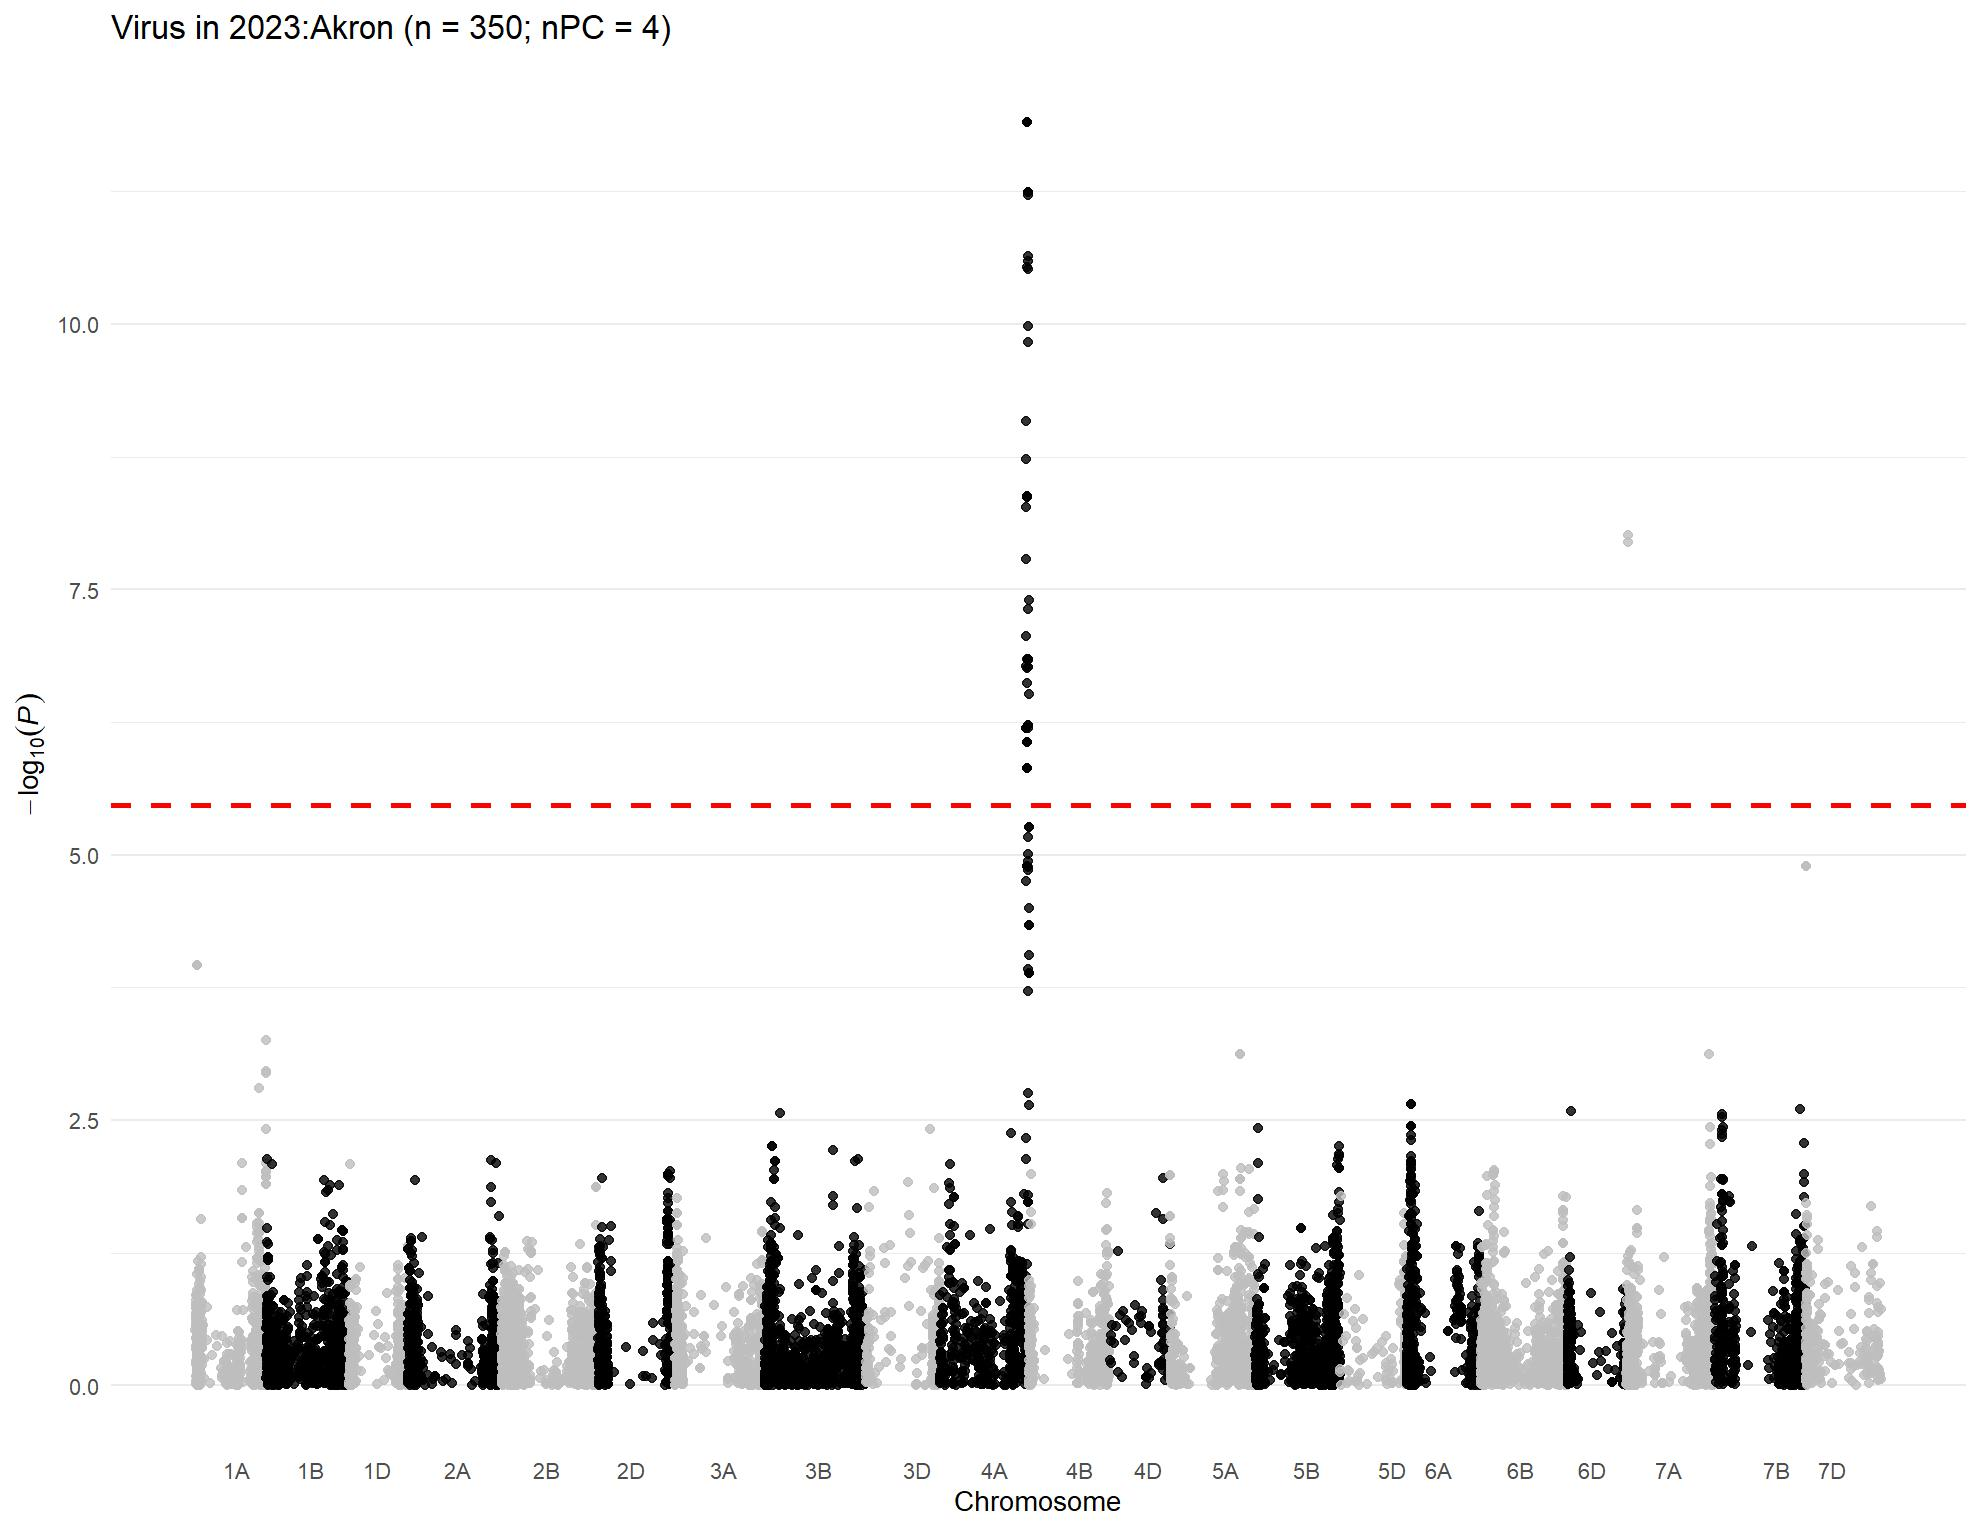

Data behind this chart, as committed beside it:
, trait, chr, chr_wheat, variant.id, snp_id, pos, n.obs, freq, MAC, Score, Score.SE, Score.Stat, Score.pval, neg_log_pval, Est, Est.SE, PVE, break_bft
1, 2023:Akron, 1, 1A, 2, S1A_1195489, 1195489, 329, 0.6064, 259, 21.1, 20.41, 1.034, 0.3012, 0.5211, 0.05065, 0.04899, 0.003299, 0
2, 2023:Akron, 1, 1A, 7, S1A_4781815, 4781815, 329, 0.2021, 133, -18.25, 15.35, -1.189, 0.2346, 0.6297, -0.07741, 0.06513, 0.00436, 0
3, 2023:Akron, 1, 1A, 8, S1A_4929734, 4929734, 329, 0.4225, 278, -13.34, 17.98, -0.742, 0.4581, 0.3391, -0.04128, 0.05562, 0.001699, 0
4, 2023:Akron, 1, 1A, 9, S1A_4968161, 4968161, 329, 0.1641, 108, -17.02, 14.61, -1.165, 0.2439, 0.6128, -0.07977, 0.06845, 0.004191, 0
5, 2023:Akron, 1, 1A, 10, S1A_4968173, 4968173, 329, 0.3754, 247, -9.535, 19.62, -0.486, 0.627, 0.2027, -0.02477, 0.05096, 0.0007289, 0
6, 2023:Akron, 1, 1A, 11, S1A_5197982, 5197982, 329, 0.1869, 123, -20.31, 14.82, -1.37, 0.1706, 0.768, -0.09246, 0.06748, 0.005795, 0
7, 2023:Akron, 1, 1A, 12, S1A_5198010, 5198010, 329, 0.1869, 123, -20.31, 14.82, -1.37, 0.1706, 0.768, -0.09246, 0.06748, 0.005795, 0
8, 2023:Akron, 1, 1A, 13, S1A_5243796, 5243796, 329, 0.1884, 124, -19.08, 14.33, -1.332, 0.1829, 0.7377, -0.09295, 0.0698, 0.005474, 0
9, 2023:Akron, 1, 1A, 14, S1A_5243818, 5243818, 329, 0.1869, 123, -17.81, 14.4, -1.237, 0.2162, 0.6651, -0.08586, 0.06943, 0.00472, 0
10, 2023:Akron, 1, 1A, 15, S1A_5915099, 5915099, 329, 0.1018, 67, -2.905, 12.31, -0.236, 0.8134, 0.08968, -0.01917, 0.08124, 0.0001719, 0
11, 2023:Akron, 1, 1A, 16, S1A_6190910, 6190910, 329, 0.07295, 48, -9.242, 11.53, -0.8016, 0.4228, 0.3739, -0.06952, 0.08673, 0.001983, 0
12, 2023:Akron, 1, 1A, 17, S1A_7557771, 7557771, 329, 0.1231, 81, -16.69, 13.2, -1.264, 0.2061, 0.686, -0.09579, 0.07576, 0.004935, 0
13, 2023:Akron, 1, 1A, 19, S1A_8561584, 8561584, 329, 0.5881, 271, 27.15, 19.23, 1.412, 0.158, 0.8013, 0.07342, 0.05201, 0.006152, 0
14, 2023:Akron, 1, 1A, 20, S1A_8616489, 8616489, 329, 0.8967, 68, 0.3298, 12.15, 0.02714, 0.9784, 0.009505, 0.002233, 0.08229, 2.27266878356767e-06, 0
15, 2023:Akron, 1, 1A, 21, S1A_8619460, 8619460, 329, 0.2918, 192, -25.15, 19.12, -1.316, 0.1883, 0.7252, -0.06882, 0.05231, 0.005343, 0
16, 2023:Akron, 1, 1A, 25, S1A_9593887, 9593887, 329, 0.3116, 205, -1.947, 18, -0.1082, 0.9139, 0.03911, -0.006008, 0.05555, 3.61039422195407e-05, 0
17, 2023:Akron, 1, 1A, 26, S1A_9634576, 9634576, 329, 0.3116, 205, -19.69, 17.99, -1.094, 0.2739, 0.5624, -0.06081, 0.05558, 0.003694, 0
18, 2023:Akron, 1, 1A, 27, S1A_10055204, 10055204, 329, 0.07143, 47, 12.14, 10.9, 1.113, 0.2657, 0.5755, 0.1021, 0.09171, 0.003823, 0
19, 2023:Akron, 1, 1A, 28, S1A_10606176, 10606176, 329, 0.4195, 276, -16.05, 17.34, -0.9257, 0.3546, 0.4502, -0.0534, 0.05769, 0.002645, 0
20, 2023:Akron, 1, 1A, 29, S1A_10606184, 10606184, 329, 0.4316, 284, -25.94, 17.65, -1.47, 0.1416, 0.849, -0.08329, 0.05667, 0.006668, 0
21, 2023:Akron, 1, 1A, 30, S1A_10606210, 10606210, 329, 0.4195, 276, -16.05, 17.34, -0.9257, 0.3546, 0.4502, -0.0534, 0.05769, 0.002645, 0
22, 2023:Akron, 1, 1A, 31, S1A_10935582, 10935582, 329, 0.4058, 267, -9.271, 17.38, -0.5335, 0.5937, 0.2265, -0.03071, 0.05755, 0.0008786, 0
23, 2023:Akron, 1, 1A, 33, S1A_11341749, 11341749, 329, 0.4438, 292, -14.49, 17.63, -0.822, 0.4111, 0.3861, -0.04662, 0.05672, 0.002085, 0
24, 2023:Akron, 1, 1A, 35, S1A_11343021, 11343021, 329, 0.4119, 271, -5.042, 17, -0.2967, 0.7667, 0.1154, -0.01746, 0.05884, 0.0002716, 0
25, 2023:Akron, 1, 1A, 38, S1A_11579702, 11579702, 329, 0.1657, 109, -4.178, 16.44, -0.254, 0.7995, 0.0972, -0.01545, 0.06081, 0.0001992, 0
26, 2023:Akron, 1, 1A, 39, S1A_11579708, 11579708, 329, 0.06079, 40, -10.13, 10.85, -0.9337, 0.3504, 0.4554, -0.08609, 0.0922, 0.002691, 0
27, 2023:Akron, 1, 1A, 40, S1A_11579715, 11579715, 329, 0.06079, 40, -10.13, 10.85, -0.9337, 0.3504, 0.4554, -0.08609, 0.0922, 0.002691, 0
28, 2023:Akron, 1, 1A, 41, S1A_11583220, 11583220, 329, 0.4043, 266, -16.92, 17.14, -0.9869, 0.3237, 0.4899, -0.05757, 0.05833, 0.003006, 0
29, 2023:Akron, 1, 1A, 42, S1A_11585247, 11585247, 329, 0.3997, 263, -13.25, 17.01, -0.779, 0.436, 0.3605, -0.04578, 0.05878, 0.001873, 0
30, 2023:Akron, 1, 1A, 43, S1A_11592514, 11592514, 329, 0.4134, 272, -9.109, 16.83, -0.5413, 0.5883, 0.2304, -0.03216, 0.05942, 0.0009042, 0
31, 2023:Akron, 1, 1A, 44, S1A_11774650, 11774650, 329, 0.05167, 34, -6.702, 9.781, -0.6852, 0.4932, 0.307, -0.07005, 0.1022, 0.001449, 0
32, 2023:Akron, 1, 1A, 45, S1A_11774661, 11774661, 329, 0.4407, 290, -23.17, 17.07, -1.357, 0.1748, 0.7575, -0.07948, 0.05857, 0.005684, 0
33, 2023:Akron, 1, 1A, 46, S1A_11774667, 11774667, 329, 0.3891, 256, -16.47, 16.53, -0.9963, 0.3191, 0.4961, -0.06028, 0.0605, 0.003064, 0
34, 2023:Akron, 1, 1A, 47, S1A_11790356, 11790356, 329, 0.3982, 262, -11.48, 16.81, -0.683, 0.4946, 0.3057, -0.04064, 0.0595, 0.00144, 0
35, 2023:Akron, 1, 1A, 48, S1A_11790370, 11790370, 329, 0.4635, 305, -20.62, 17.64, -1.169, 0.2424, 0.6154, -0.06626, 0.05669, 0.004217, 0
36, 2023:Akron, 1, 1A, 49, S1A_11790390, 11790390, 329, 0.05623, 37, -9.749, 10.42, -0.9356, 0.3495, 0.4566, -0.08978, 0.09597, 0.002701, 0
37, 2023:Akron, 1, 1A, 50, S1A_11790449, 11790449, 329, 0.459, 302, -25.76, 16.86, -1.528, 0.1266, 0.8976, -0.09059, 0.0593, 0.007203, 0
38, 2023:Akron, 1, 1A, 51, S1A_11992309, 11992309, 329, 0.4043, 266, -19.97, 16.58, -1.204, 0.2285, 0.6411, -0.07263, 0.06031, 0.004476, 0
39, 2023:Akron, 1, 1A, 53, S1A_11994504, 11994504, 329, 0.05319, 35, -2.874, 9.937, -0.2893, 0.7724, 0.1122, -0.02911, 0.1006, 0.0002583, 0
40, 2023:Akron, 1, 1A, 54, S1A_11994526, 11994526, 329, 0.4468, 294, -25.4, 17.21, -1.476, 0.1399, 0.854, -0.08577, 0.05811, 0.006724, 0
41, 2023:Akron, 1, 1A, 55, S1A_11994562, 11994562, 329, 0.4119, 271, -2.22, 16.68, -0.1331, 0.8941, 0.04861, -0.007983, 0.05997, 5.46887321206255e-05, 0
42, 2023:Akron, 1, 1A, 56, S1A_12127733, 12127733, 329, 0.3936, 259, -13.49, 16.47, -0.8193, 0.4126, 0.3844, -0.04975, 0.06072, 0.002072, 0
43, 2023:Akron, 1, 1A, 57, S1A_12463822, 12463822, 329, 0.05015, 33, -6.531, 9.673, -0.6752, 0.4995, 0.3014, -0.06981, 0.1034, 0.001407, 0
44, 2023:Akron, 1, 1A, 58, S1A_12595515, 12595515, 329, 0.3906, 257, -15.89, 16.41, -0.9683, 0.3329, 0.4777, -0.05901, 0.06094, 0.002894, 0
45, 2023:Akron, 1, 1A, 59, S1A_12595543, 12595543, 329, 0.4726, 311, -18.17, 17.74, -1.024, 0.3058, 0.5146, -0.05772, 0.05636, 0.003237, 0
46, 2023:Akron, 1, 1A, 60, S1A_12596201, 12596201, 329, 0.05623, 37, -9.493, 10.26, -0.925, 0.3549, 0.4498, -0.09014, 0.09744, 0.002641, 0
47, 2023:Akron, 1, 1A, 61, S1A_12596204, 12596204, 329, 0.3997, 263, -11.2, 16.47, -0.6797, 0.4967, 0.3039, -0.04127, 0.06071, 0.001426, 0
48, 2023:Akron, 1, 1A, 62, S1A_12596219, 12596219, 329, 0.3997, 263, -11.2, 16.47, -0.6797, 0.4967, 0.3039, -0.04127, 0.06071, 0.001426, 0
49, 2023:Akron, 1, 1A, 63, S1A_12596245, 12596245, 329, 0.3982, 262, -23.04, 16.63, -1.386, 0.1659, 0.7803, -0.08333, 0.06014, 0.005926, 0
50, 2023:Akron, 1, 1A, 64, S1A_12596255, 12596255, 329, 0.05015, 33, -9.923, 9.627, -1.031, 0.3027, 0.519, -0.1071, 0.1039, 0.003279, 0
51, 2023:Akron, 1, 1A, 65, S1A_12596278, 12596278, 329, 0.05015, 33, -9.923, 9.627, -1.031, 0.3027, 0.519, -0.1071, 0.1039, 0.003279, 0
52, 2023:Akron, 1, 1A, 66, S1A_12596283, 12596283, 329, 0.3982, 262, -23.04, 16.63, -1.386, 0.1659, 0.7803, -0.08333, 0.06014, 0.005926, 0
53, 2023:Akron, 1, 1A, 67, S1A_12596291, 12596291, 329, 0.05015, 33, -9.923, 9.627, -1.031, 0.3027, 0.519, -0.1071, 0.1039, 0.003279, 0
54, 2023:Akron, 1, 1A, 68, S1A_12596292, 12596292, 329, 0.3982, 262, -23.04, 16.63, -1.386, 0.1659, 0.7803, -0.08333, 0.06014, 0.005926, 0
55, 2023:Akron, 1, 1A, 69, S1A_12596297, 12596297, 329, 0.05015, 33, -9.923, 9.627, -1.031, 0.3027, 0.519, -0.1071, 0.1039, 0.003279, 0
56, 2023:Akron, 1, 1A, 70, S1A_12957861, 12957861, 329, 0.2386, 157, -6.45, 15.94, -0.4045, 0.6858, 0.1638, -0.02537, 0.06272, 0.0005051, 0
57, 2023:Akron, 1, 1A, 71, S1A_13099541, 13099541, 329, 0.9407, 39, 7.694, 10.63, 0.7239, 0.4691, 0.3287, 0.0681, 0.09408, 0.001617, 0
58, 2023:Akron, 1, 1A, 72, S1A_13453750, 13453750, 329, 0.5289, 310, -10.66, 17.74, -0.6011, 0.5478, 0.2614, -0.03388, 0.05637, 0.001115, 0
59, 2023:Akron, 1, 1A, 73, S1A_13453765, 13453765, 329, 0.5289, 310, -10.66, 17.74, -0.6011, 0.5478, 0.2614, -0.03388, 0.05637, 0.001115, 0
60, 2023:Akron, 1, 1A, 74, S1A_13533909, 13533909, 329, 0.541, 302, -29.92, 17.63, -1.697, 0.08965, 1.047, -0.09627, 0.05672, 0.008891, 0
... 14,753 more rows
